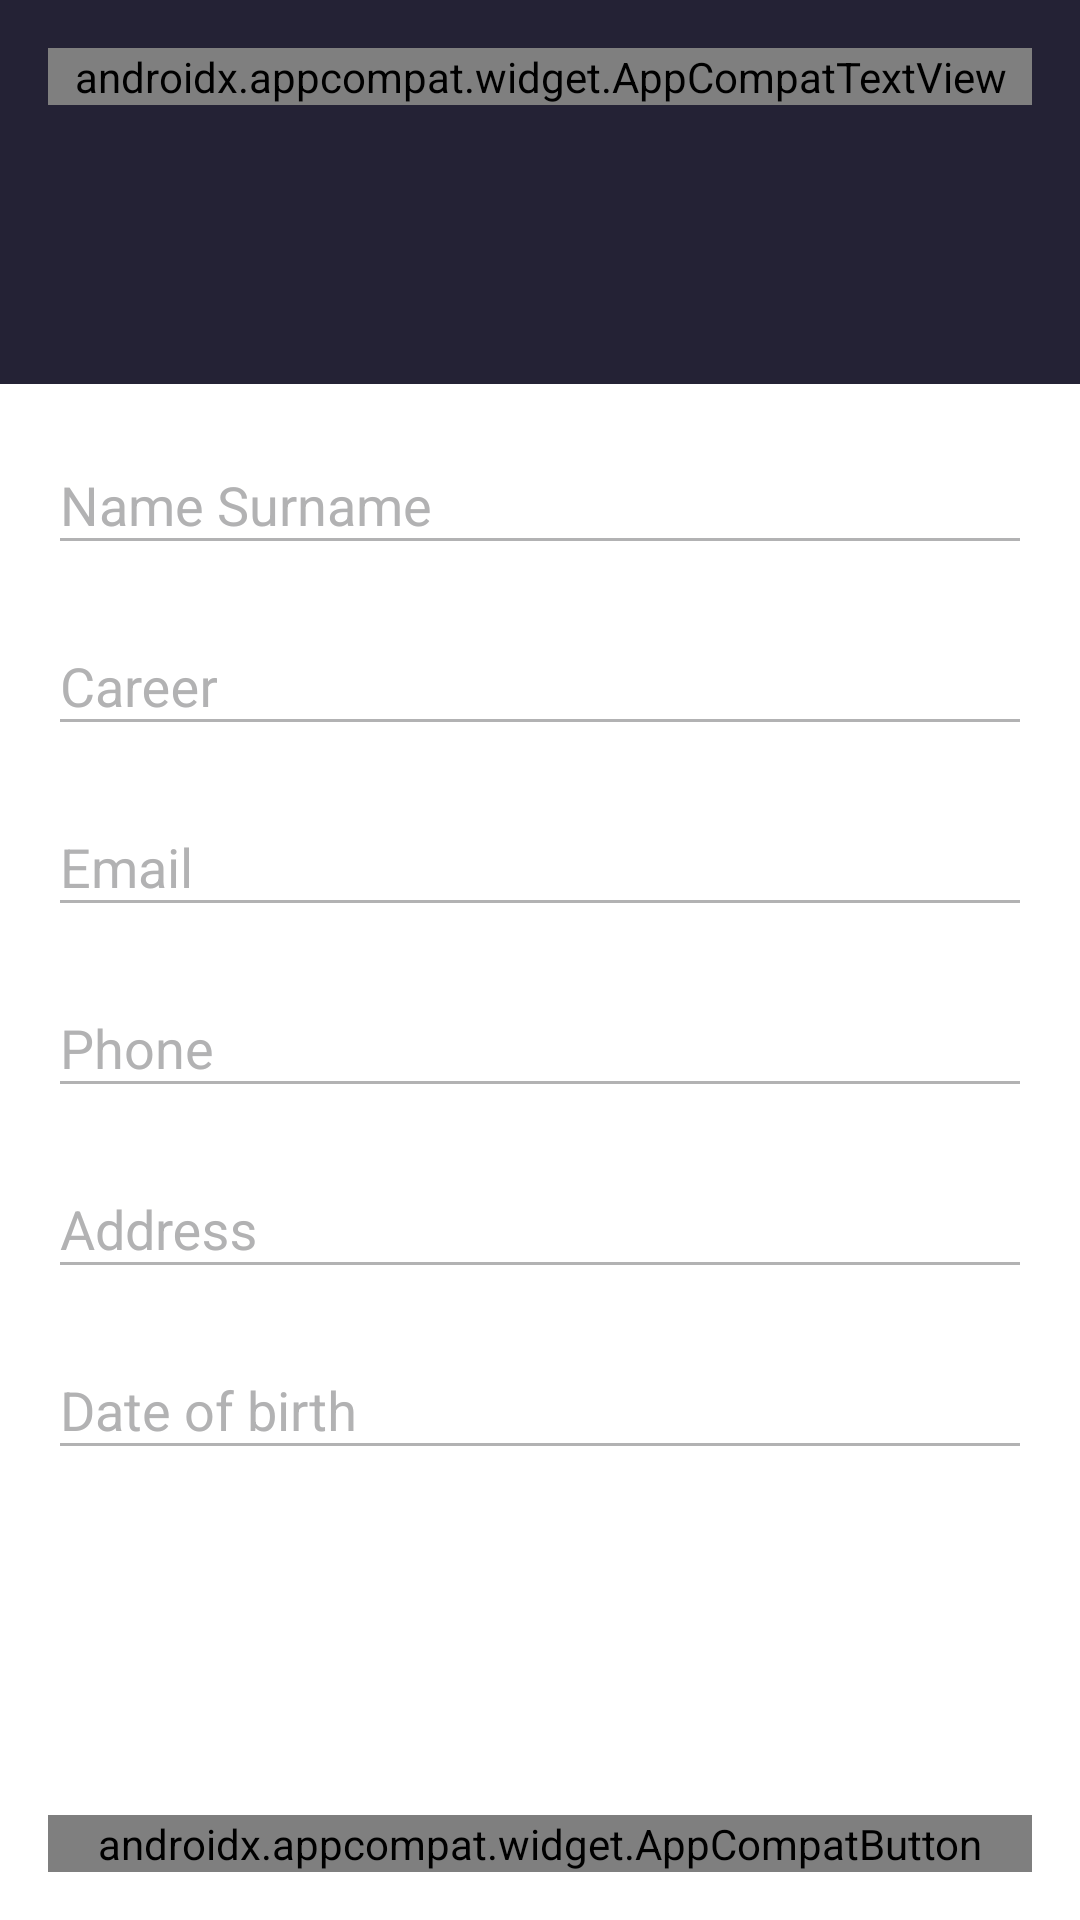

Android layout source for this screen:
<!-- AndroidManifest.xml: application theme Theme.Task4 -->
<!-- res/layout/dialog_add_contact.xml -->
<?xml version="1.0" encoding="utf-8"?>
<ScrollView xmlns:android="http://schemas.android.com/apk/res/android"
    xmlns:app="http://schemas.android.com/apk/res-auto"
    android:layout_width="match_parent"
    android:layout_height="match_parent"
    android:fillViewport="true">

    <androidx.constraintlayout.widget.ConstraintLayout
        android:layout_width="match_parent"
        android:layout_height="wrap_content">

        <View
            android:id="@+id/dialog_add_contact_view_top"
            android:layout_width="0dp"
            android:layout_height="0dp"
            android:background="?attr/colorPrimary"

            app:layout_constraintEnd_toEndOf="parent"
            app:layout_constraintHeight_percent="0.2"
            app:layout_constraintStart_toStartOf="parent"
            app:layout_constraintTop_toTopOf="parent" />

        <androidx.appcompat.widget.AppCompatImageView
            android:id="@+id/dialog_add_contact_image_view_back"
            android:layout_width="wrap_content"
            android:layout_height="wrap_content"
            android:layout_marginStart="@dimen/margin_medium"

            android:src="@drawable/ic_back"

            app:layout_constraintBottom_toBottomOf="@id/dialog_add_contact_text_view_add_contact"
            app:layout_constraintStart_toStartOf="parent"
            app:layout_constraintTop_toTopOf="@id/dialog_add_contact_text_view_add_contact" />

        <androidx.appcompat.widget.AppCompatTextView
            android:id="@+id/dialog_add_contact_text_view_add_contact"
            android:layout_width="0dp"
            android:layout_height="wrap_content"
            android:layout_margin="@dimen/margin_medium"

            android:gravity="center"

            android:text="@string/add_contact"
            android:textAppearance="@style/open_sans_font"
            android:textColor="@color/label_text_color"
            android:textSize="@dimen/contact_item_text_size_name"

            app:layout_constraintEnd_toEndOf="parent"
            app:layout_constraintStart_toStartOf="parent"
            app:layout_constraintTop_toTopOf="parent" />

        <androidx.appcompat.widget.AppCompatImageView
            android:id="@+id/dialog_add_contact_image_view_profile_photo"
            android:layout_width="@dimen/dialog_add_contact_size_profile_photo"
            android:layout_height="@dimen/dialog_add_contact_size_profile_photo"
            android:src="@drawable/profile_photo"

            app:layout_constraintBottom_toBottomOf="@id/dialog_add_contact_view_top"
            app:layout_constraintEnd_toEndOf="parent"
            app:layout_constraintStart_toStartOf="parent"
            app:layout_constraintTop_toBottomOf="@id/dialog_add_contact_text_view_add_contact" />

        <androidx.appcompat.widget.AppCompatImageView
            android:id="@+id/dialog_add_contact_image_view_set_profile_photo"
            android:layout_width="@dimen/dialog_add_contact_size_set_profile_photo"
            android:layout_height="@dimen/dialog_add_contact_size_set_profile_photo"
            android:layout_marginStart="@dimen/dialog_add_contact_margin_start_set_profile_photo"

            android:src="@drawable/ic_set_photo"

            app:layout_constraintBottom_toBottomOf="@id/dialog_add_contact_view_top"
            app:layout_constraintStart_toEndOf="@id/dialog_add_contact_image_view_profile_photo"
            app:layout_constraintTop_toBottomOf="@id/dialog_add_contact_text_view_add_contact" />

        <com.google.android.material.textfield.TextInputLayout
            android:id="@+id/dialog_add_contact_container_username"
            style="@style/TextInputLayout"
            android:layout_width="match_parent"
            android:layout_height="wrap_content"
            android:hint="@string/name_surname"

            app:layout_constraintBottom_toTopOf="@id/dialog_add_contact_container_career"
            app:layout_constraintEnd_toEndOf="parent"
            app:layout_constraintStart_toStartOf="parent"
            app:layout_constraintTop_toBottomOf="@id/dialog_add_contact_view_top"
            app:layout_constraintVertical_chainStyle="packed">

            <com.google.android.material.textfield.TextInputEditText
                android:id="@+id/dialog_add_contact_edit_text_username"
                android:layout_width="match_parent"
                android:layout_height="wrap_content"
                android:lines="1" />

        </com.google.android.material.textfield.TextInputLayout>

        <com.google.android.material.textfield.TextInputLayout
            android:id="@+id/dialog_add_contact_container_career"
            style="@style/TextInputLayout"
            android:layout_width="match_parent"
            android:layout_height="wrap_content"
            android:hint="@string/career"

            app:layout_constraintBottom_toTopOf="@id/dialog_add_contact_container_email"
            app:layout_constraintEnd_toEndOf="parent"
            app:layout_constraintStart_toStartOf="parent"
            app:layout_constraintTop_toBottomOf="@id/dialog_add_contact_container_username">

            <com.google.android.material.textfield.TextInputEditText
                android:id="@+id/dialog_add_contact_edit_text_career"
                android:layout_width="match_parent"
                android:layout_height="wrap_content"
                android:lines="1" />

        </com.google.android.material.textfield.TextInputLayout>

        <com.google.android.material.textfield.TextInputLayout
            android:id="@+id/dialog_add_contact_container_email"
            style="@style/TextInputLayout"
            android:layout_width="match_parent"
            android:layout_height="wrap_content"
            android:hint="@string/email"

            app:layout_constraintBottom_toTopOf="@id/dialog_add_contact_container_phone"
            app:layout_constraintEnd_toEndOf="parent"
            app:layout_constraintStart_toStartOf="parent"
            app:layout_constraintTop_toBottomOf="@id/dialog_add_contact_container_career">

            <com.google.android.material.textfield.TextInputEditText
                android:id="@+id/dialog_add_contact_edit_text_email"
                android:layout_width="match_parent"
                android:layout_height="wrap_content"
                android:lines="1" />

        </com.google.android.material.textfield.TextInputLayout>

        <com.google.android.material.textfield.TextInputLayout
            android:id="@+id/dialog_add_contact_container_phone"
            style="@style/TextInputLayout"
            android:layout_width="match_parent"
            android:layout_height="wrap_content"
            android:hint="@string/phone"

            app:layout_constraintBottom_toTopOf="@id/dialog_add_contact_container_address"
            app:layout_constraintEnd_toEndOf="parent"
            app:layout_constraintStart_toStartOf="parent"
            app:layout_constraintTop_toBottomOf="@id/dialog_add_contact_container_email">

            <com.google.android.material.textfield.TextInputEditText
                android:id="@+id/dialog_add_contact_edit_text_phone"
                android:layout_width="match_parent"
                android:layout_height="wrap_content"
                android:lines="1" />

        </com.google.android.material.textfield.TextInputLayout>

        <com.google.android.material.textfield.TextInputLayout
            android:id="@+id/dialog_add_contact_container_address"
            style="@style/TextInputLayout"
            android:layout_width="match_parent"
            android:layout_height="wrap_content"
            android:hint="@string/address"

            app:layout_constraintBottom_toTopOf="@id/dialog_add_contact_container_date_of_birth"
            app:layout_constraintEnd_toEndOf="parent"
            app:layout_constraintStart_toStartOf="parent"
            app:layout_constraintTop_toBottomOf="@id/dialog_add_contact_container_phone">

            <com.google.android.material.textfield.TextInputEditText
                android:id="@+id/dialog_add_contact_edit_text_address"
                android:layout_width="match_parent"
                android:layout_height="wrap_content"
                android:lines="1" />

        </com.google.android.material.textfield.TextInputLayout>

        <com.google.android.material.textfield.TextInputLayout
            android:id="@+id/dialog_add_contact_container_date_of_birth"
            style="@style/TextInputLayout"
            android:layout_width="match_parent"
            android:layout_height="wrap_content"
            android:hint="@string/date_of_birth"

            app:layout_constraintEnd_toEndOf="parent"
            app:layout_constraintStart_toStartOf="parent"
            app:layout_constraintTop_toBottomOf="@id/dialog_add_contact_container_address">

            <com.google.android.material.textfield.TextInputEditText
                android:id="@+id/dialog_add_contact_edit_text_date_of_birth"
                android:layout_width="match_parent"
                android:layout_height="wrap_content"
                android:lines="1" />

        </com.google.android.material.textfield.TextInputLayout>

        <androidx.appcompat.widget.AppCompatButton
            android:id="@+id/dialog_add_contact_button_save"
            android:layout_width="0dp"
            android:layout_height="wrap_content"
            android:layout_margin="@dimen/margin_medium"
            android:background="@drawable/button_save"

            android:text="@string/save"
            android:textAllCaps="true"
            android:textAppearance="@style/open_sans_font"
            android:textColor="@color/label_text_color"
            android:textSize="@dimen/dialog_add_contact_button_text_size_save"

            app:layout_constraintBottom_toBottomOf="parent"
            app:layout_constraintEnd_toEndOf="parent"
            app:layout_constraintStart_toStartOf="parent" />

    </androidx.constraintlayout.widget.ConstraintLayout>
</ScrollView>
<!-- resources referenced by this layout -->
<resources>
  <color name="label_text_color">#FFFFFFFF</color>
  <dimen name="contact_item_text_size_name">18sp</dimen>
  <dimen name="dialog_add_contact_button_text_size_save">16sp</dimen>
  <dimen name="dialog_add_contact_margin_start_set_profile_photo">24dp</dimen>
  <dimen name="dialog_add_contact_size_profile_photo">70dp</dimen>
  <dimen name="dialog_add_contact_size_set_profile_photo">40dp</dimen>
  <dimen name="margin_medium">16dp</dimen>
  <string name="add_contact">Add contact</string>
  <string name="address">Address</string>
  <string name="career">Career</string>
  <string name="date_of_birth">Date of birth</string>
  <string name="email">Email</string>
  <string name="name_surname">Name Surname</string>
  <string name="phone">Phone</string>
  <string name="save">Save</string>
  <style name="TextInputLayout">
          <item name="theme">@style/TextColor</item>
          <item name="android:textColorHint">@color/text_input_layout_hint</item>
          <item name="android:layout_marginStart">@dimen/margin_medium</item>
          <item name="android:layout_marginEnd">@dimen/margin_medium</item>
          <item name="android:layout_marginTop">@dimen/margin_small</item>
          <item name="boxBackgroundMode">none</item>
      </style>
  <style name="open_sans_font">
          <item name="android:fontFamily">@font/open_sans_regular</item>
          <item name="android:textFontWeight" tools:targetApi="p">600</item>
      </style>
  <style name="Theme.Task4" parent="Theme.MaterialComponents.DayNight.NoActionBar">
          
          <item name="colorPrimary">@color/view_color</item>
          <item name="colorPrimaryVariant">@color/label_text_color</item>
          <item name="colorOnPrimary">@color/label_secondary_text_color</item>
  
          <item name="colorOnSurface">@color/label_text_color</item> // Normal State
          
          
          <item name="android:statusBarColor">@color/view_color</item>
          <item name="android:navigationBarColor">@color/view_color</item>
          
  
          <item name="android:windowContentTransitions">true</item>
      </style>
  <style name="TextColor" parent="Theme.AppCompat.Light">
          <item name="colorControlNormal">@color/text_input_layout_hint</item>
          <item name="colorControlActivated">@color/contact_item_name_color</item>
      </style>
  <color name="text_input_layout_hint">#B2B2B3</color>
  <dimen name="margin_small">8dp</dimen>
  <color name="view_color">#242235</color>
  <color name="label_secondary_text_color">#BDBDBD</color>
  <color name="contact_item_name_color">#FF000000</color>
</resources>
